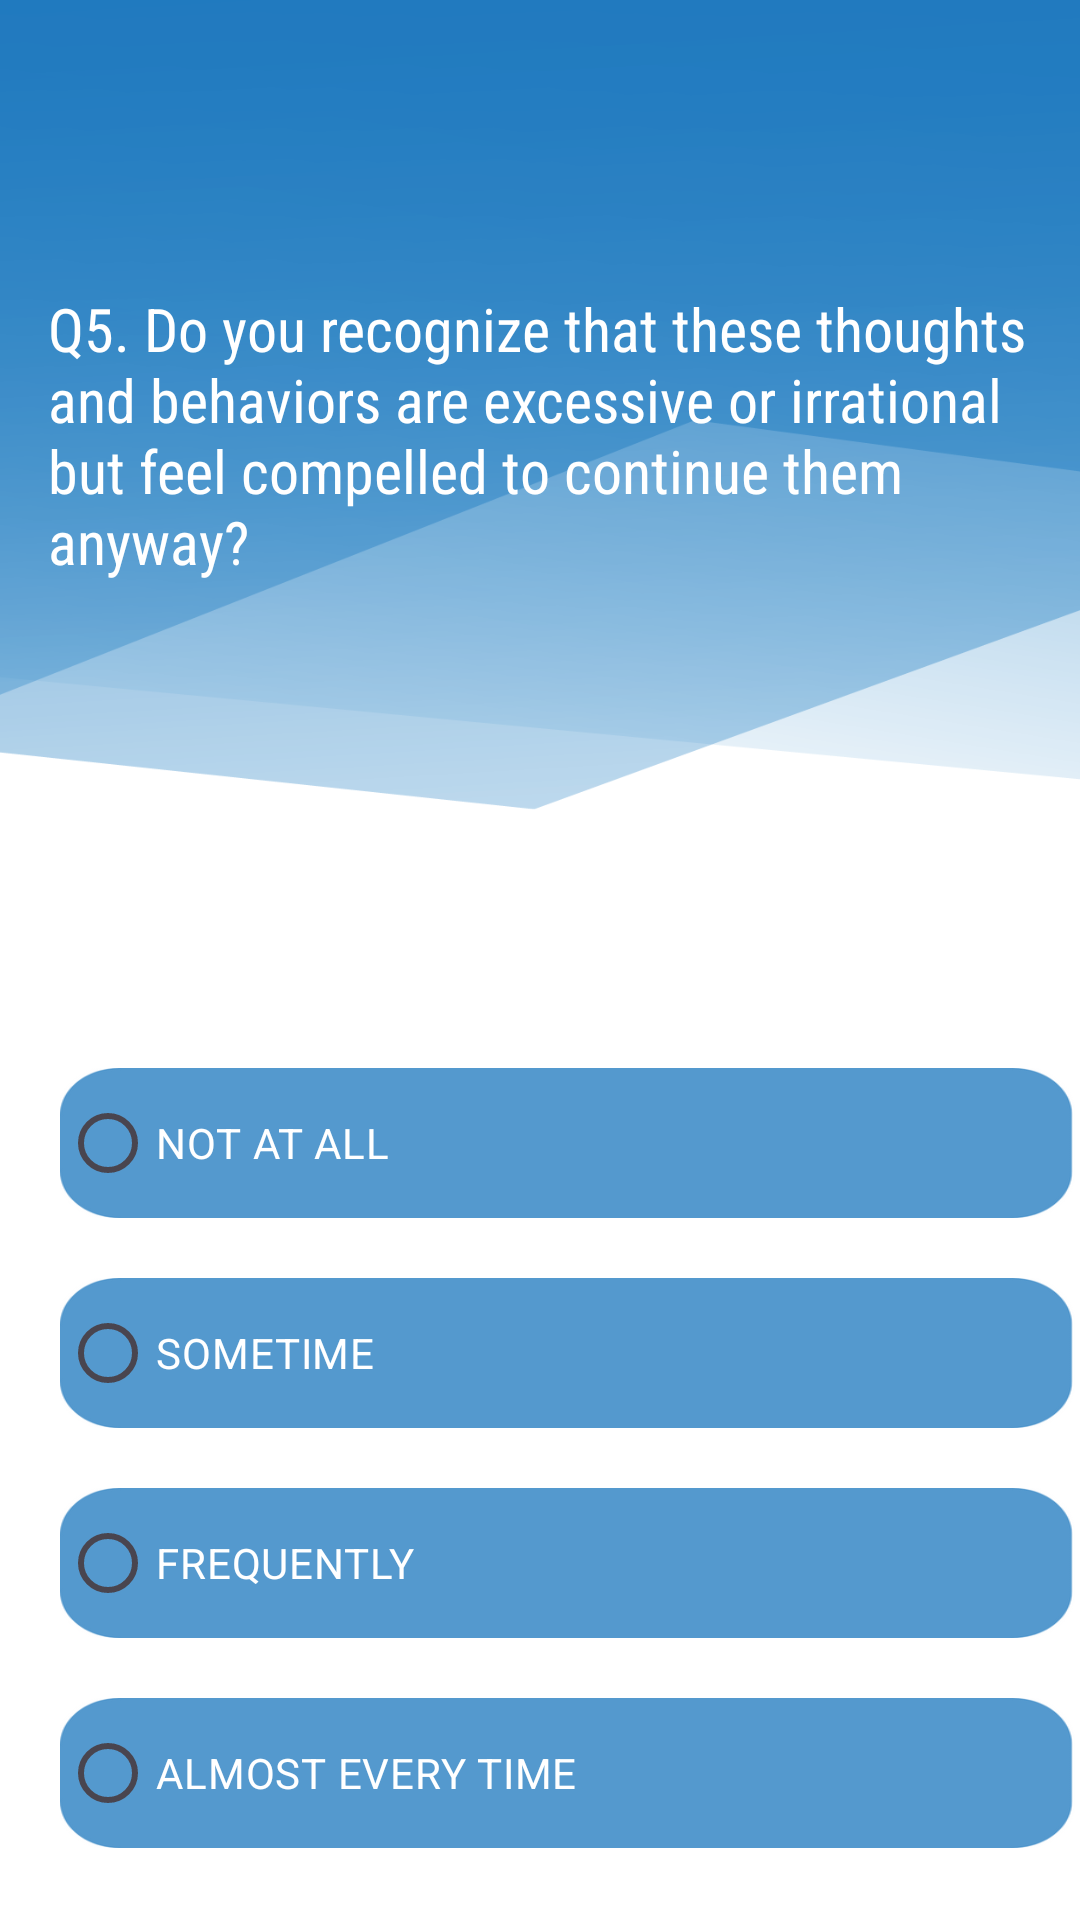

Layout XML and referenced resources for this Android screen:
<!-- AndroidManifest.xml: application theme Theme.MentalHealthScreening -->
<!-- res/layout/activity_ocd_q5.xml -->
<?xml version="1.0" encoding="utf-8"?>
<RelativeLayout xmlns:android="http://schemas.android.com/apk/res/android"
    xmlns:app="http://schemas.android.com/apk/res-auto"
    xmlns:tools="http://schemas.android.com/tools"
    android:layout_width="match_parent"
    android:layout_height="match_parent"
    android:background="@drawable/bg6">


    <TextView
        android:id="@+id/ocd_q5"
        android:layout_width="match_parent"
        android:layout_height="wrap_content"
        android:text="Q5. Do you recognize that these thoughts and behaviors are excessive or irrational but feel compelled to continue them anyway?"
        android:layout_marginTop="80dp"
        android:padding="16dp"
        android:textSize="20sp"
        android:textColor="@color/white"
        android:fontFamily="sans-serif-condensed"/>

    <RadioGroup
        android:id="@+id/choicesRadioGroup"
        android:layout_width="380dp"
        android:layout_height="wrap_content"
        android:layout_below="@id/ocd_q5"
        android:layout_marginTop="146dp"
        android:layout_marginLeft="20dp">

        <RadioButton
            android:textColor="@color/white"
            android:background="@drawable/option"
            android:id="@+id/choice1RadioButton"
            android:layout_width="wrap_content"
            android:layout_height="50dp"
            android:text="NOT AT ALL" />

        <RadioButton
            android:textColor="@color/white"
            android:background="@drawable/option"
            android:id="@+id/choice2RadioButton"
            android:layout_width="wrap_content"
            android:layout_marginTop="20dp"
            android:layout_height="50dp"
            android:text="SOMETIME" />

        <RadioButton
            android:textColor="@color/white"
            android:background="@drawable/option"
            android:id="@+id/choice3RadioButton"
            android:layout_width="wrap_content"
            android:layout_marginTop="20dp"
            android:layout_height="50dp"
            android:text="FREQUENTLY" />

        <RadioButton
            android:textColor="@color/white"
            android:background="@drawable/option"
            android:id="@+id/choice4RadioButton"
            android:layout_width="wrap_content"
            android:layout_marginTop="20dp"
            android:layout_height="50dp"
            android:text="ALMOST EVERY TIME" />


    </RadioGroup>

    
    
    
    
    
    
    
    

    <ImageView
        android:id="@+id/next"
        android:src="@drawable/next"
        android:layout_width="50dp"
        android:layout_height="50dp"
        android:layout_centerHorizontal="true"
        android:layout_below="@id/choicesRadioGroup"
        android:layout_marginTop="26dp"/>

</RelativeLayout>
<!-- resources referenced by this layout -->
<resources>
  <!-- drawable bg6: png bitmap (drawable, 66432 bytes) -->
  <!-- drawable option: png bitmap (drawable, 5867 bytes) -->
  <style name="Theme.MentalHealthScreening" parent="Base.Theme.MentalHealthScreening" />
  <style name="Base.Theme.MentalHealthScreening" parent="Theme.Material3.DayNight.NoActionBar">
          
          
      </style>
  <!-- not gathered from this repository: default colours our renderer supplied (Android Studio template values) -->
  <color name="white">#FFFFFFFF</color>
</resources>
